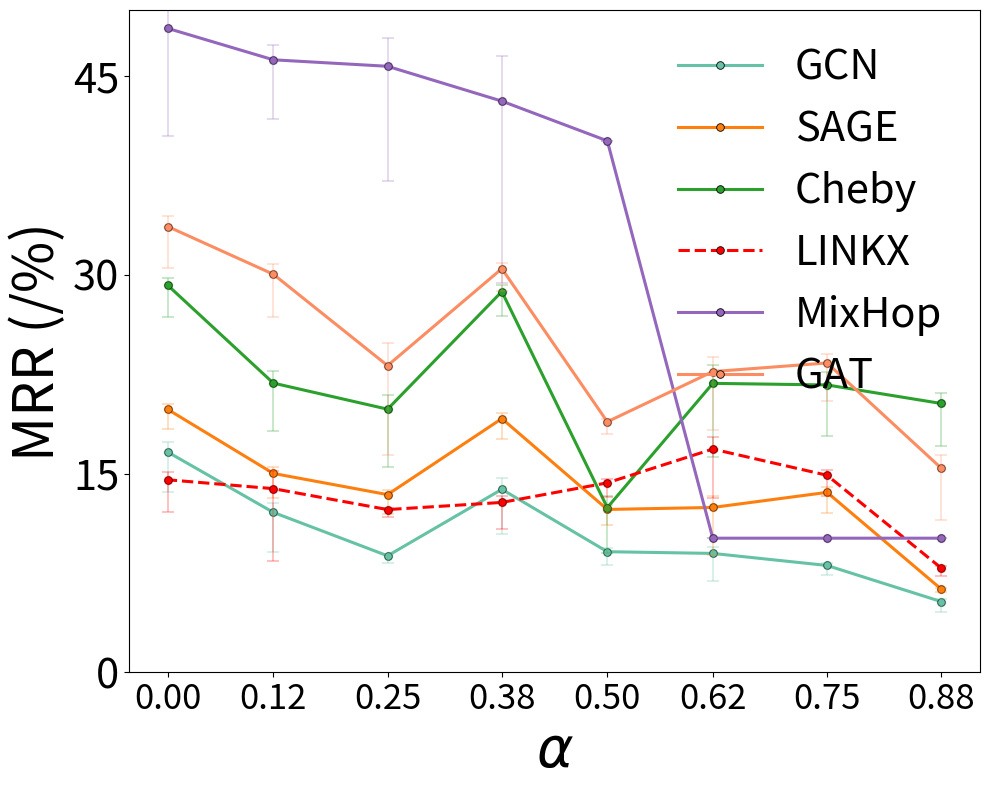

This figure's Python source:
import matplotlib.pyplot as plt
import numpy as np
import seaborn as sns
from collections import defaultdict

# === Define full raw_data with α = 0.6 ===
raw_data = [
    
    ("GCN", [0.125, 0.25,  0.375, 0.5,   0.625, 0.75, 0.875, 1.0],
            [5.33, 8.06, 8.97, 9.1, 13.81, 8.79, 12.07, 16.62],
            [0.98, 0.94, 2.59, 1.22, 4.21, 0.66, 3.7, 3.72]),
    ("SAGE", [0.125, 0.25,  0.375, 0.5,   0.625, 0.75, 0.875, 1.0],
             [6.27, 13.58, 12.44, 12.29, 19.15, 13.41, 15.01, 19.84],
             [0.28, 1.95, 4.51, 1.5, 1.93, 1.84, 2.36, 1.87]),
    ("Cheby", [0.125, 0.25,  0.375, 0.5,   0.625, 0.75, 0.875, 1.0],
              [20.29, 21.69, 21.81, 12.43, 28.74, 19.86, 21.83, 29.21],
              [4.04, 4.86, 6.98, 4.25, 2.33, 5.41, 4.48, 2.96]),
    ("LINKX", [0.125, 0.25,  0.375, 0.5,   0.625, 0.75, 0.875, 1.0],
              [7.86, 14.87,  16.85, 14.3,   12.82, 12.28, 13.86, 14.53],
              [0.77, 1.96, 4.64, 1.37, 2.53, 0.67, 6.79, 3.07]),
    ("MixHop", [0.125, 0.25,  0.375, 0.5,   0.625, 0.75, 0.875, 1.0],
               [10.12, 10.12,  10.12, 40.12, 43.12, 45.75, 46.24, 48.61],
               [0.0, 0.0, 0.0, 0.0, 17.16, 10.79, 5.56, 10.2]),
    ("GAT", [0.125, 0.25,  0.375, 0.5,   0.625, 0.75, 0.875, 1.0],
            [15.4, 23.35, 22.7, 18.91, 30.47, 23.15, 30.05, 33.65],
            [4.91, 3.56, 5.51, 1.15, 2.12, 8.39, 4.03, 3.9])

]


# === Prepare and plot ===
plot_data = defaultdict(dict)
for model, alpha, best_valid, variance in raw_data:
    plot_data[model]["alpha"] = [round(1 - a, 2) for a in alpha]
    plot_data[model]["best_valid"] = best_valid
    plot_data[model]["variance"] = variance

baselines = ["GCN", "GAT", "GIN", "GraphSAGE", "MixHopGCN", "ChebGCN", "LINKX"]
proposed = ["Proposed w.o. D1", "Proposed w.o D2", "Proposed"]

def is_yellow(rgb): return rgb[0] > 0.9 and rgb[1] > 0.9 and rgb[2] < 0.6
palette = sns.color_palette("Set2", len(baselines))
baseline_colors = [c for c in palette if not is_yellow(c)][:len(baselines)]
model_colors = {m: c for m, c in zip(baselines, baseline_colors)}
proposed_colors = [(0.1, 0.3, 0.6), (0.2, 0.5, 0.2), (0.6, 0.1, 0.2)]
model_colors.update({m: c for m, c in zip(proposed, proposed_colors)})

dashed_models = {"ChebGCN", "LINKX"}
line_styles = {m: "--" if m in dashed_models else "-" for m in plot_data}

fig, ax = plt.subplots(figsize=(10, 8))

for idx, (model, values) in enumerate(plot_data.items()):
    color = model_colors.get(model, f"C{idx}")
    if model == 'LINKX':
        color = 'red'
    alphas = values["alpha"]
    scores = values["best_valid"]
    variances = values["variance"]

    ax.plot(
        alphas, scores,
        linestyle=line_styles.get(model, "-"),
        linewidth=2.2, color=color,
        label=model, marker='o',
        markersize=5.5, markerfacecolor=color,
        markeredgecolor='black', markeredgewidth=0.6
    )

    lower_var = np.array(variances) * 0.8
    upper_var = np.array(variances) * 0.2

    ax.errorbar(
        alphas, scores, yerr=[lower_var, upper_var],
        fmt='o', color=color, alpha=0.25,
        capsize=4, elinewidth=1.4, capthick=1.4
    )

fontsize = 40
ax.set_xlabel(r"$\alpha$", fontsize=fontsize)
ax.set_ylabel("MRR (/%)", fontsize=fontsize)
ax.set_xticks(sorted(set(alphas)))
ax.set_yticks(np.arange(0, 55, 15))
ax.set_ylim(0, 50)  # <-- This line limits the y-axis range
ax.tick_params(axis='x', labelsize=25)  # 横轴刻度字体大小
ax.tick_params(axis='y', labelsize=30)  # 纵轴刻度字体大小

ax.legend(fontsize=30, loc="upper right", frameon=False, ncol=1)  # Set legend in top-right, no frame, large font

plt.tight_layout()
plt.savefig("Tri_SYN_Real_mRR_ALL.pdf", bbox_inches='tight')
plt.show()
